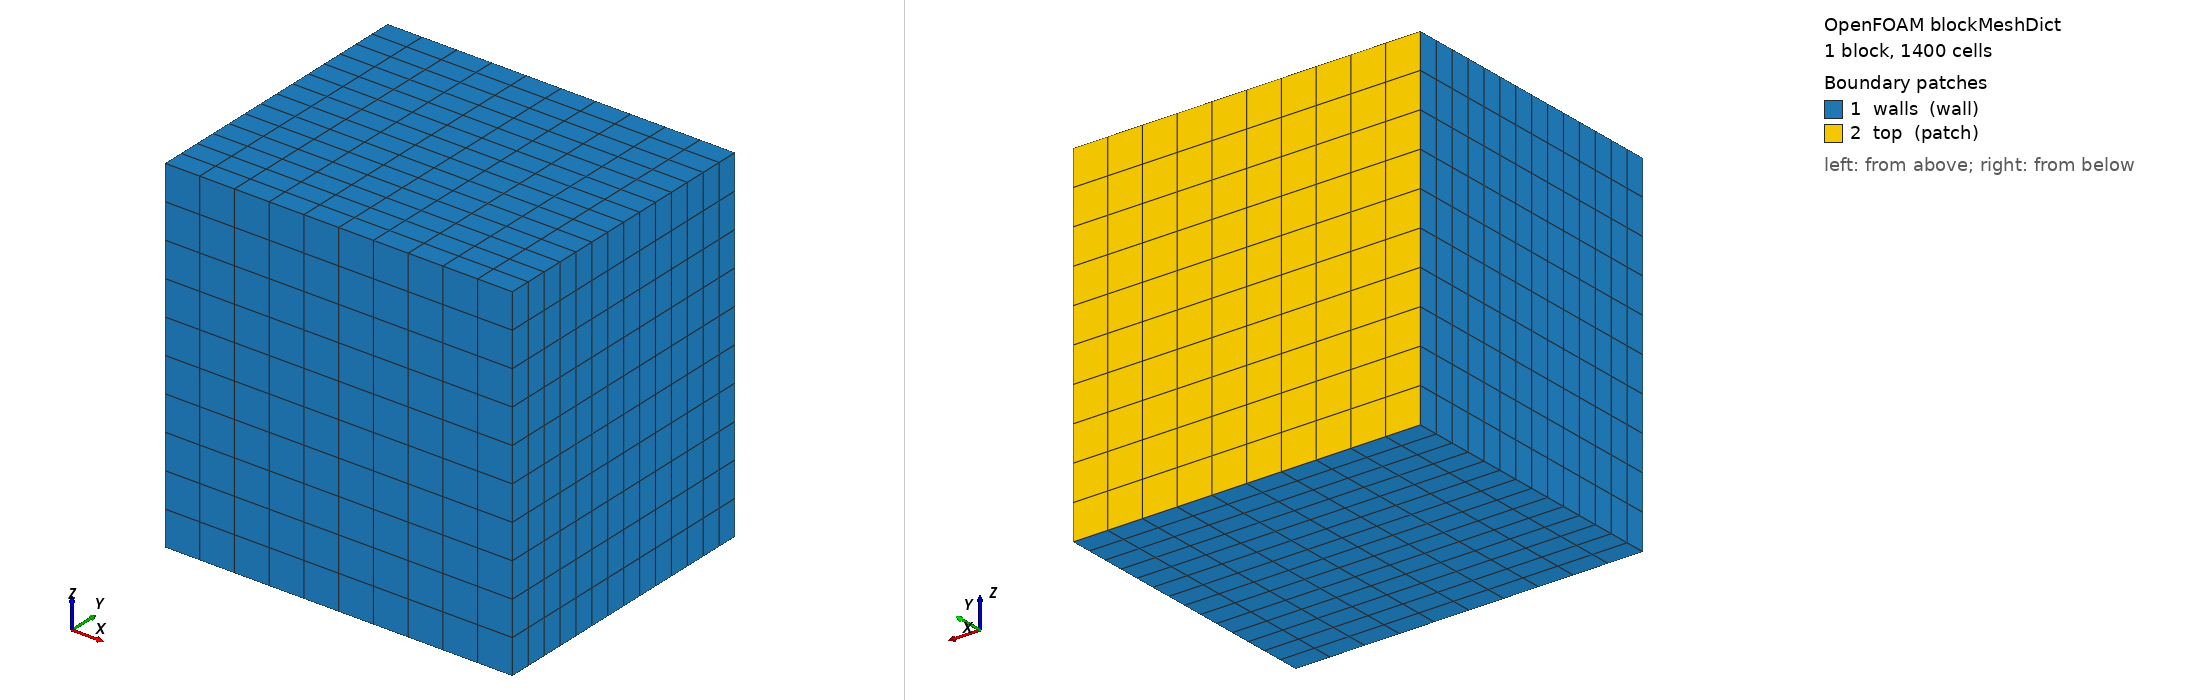

OpenFOAM case: the mesh blockMesh builds from blockMeshDict, 1 block(s), 1400 cells. Boundary patches (legend numbers): 1 walls (wall), 2 top (patch). Left view from above one corner, right view from below the opposite corner. Boundary conditions: 0 field file(s) under 0/; 0 of 2 drawn patches have an entry in a shipped field file.

=== system/blockMeshDict ===
/*--------------------------------*- C++ -*----------------------------------*\
| =========                 |                                                 |
|  \\      /  F ield         | OpenFOAM: The Open Source CFD Toolbox           |
|   \\    /   O peration     | Version:  3.0.x                                 |
|    \\  /    A nd           | Web:      www.OpenFOAM.org                      |
|     \\/     M anipulation  |                                                 |
\*---------------------------------------------------------------------------*/
FoamFile
{
    version     2.0;
    format      ascii;
    class       dictionary;
    object      blockMeshDict;
}
// * * * * * * * * * * * * * * * * * * * * * * * * * * * * * * * * * * * * * //

convertToMeters 1;

// box just large enough for the study sphere (R = 1)
vertices
(
    (-3 -1 -3) //0
    ( 3 -1 -3) //1
    ( 3  4 -3) //2
    (-3  4 -3) //3
    (-3 -1  3) //4
    ( 3 -1  3) //5
    ( 3  4  3) //6
    (-3  4  3) //7
);

blocks
(
    hex (0 1 2 3 4 5 6 7) (10 14 10) simpleGrading (1 1 1)
);

edges
(
);

boundary
(
    walls
    {
        type wall;
        faces
        (
            (0 4 7 3)
            (2 6 5 1)
            (0 3 2 1)
            (4 5 6 7)
            (1 5 4 0)
        );
    }
    top
    {
        type patch;
        faces
        (
            (3 7 6 2)
        );
    }
);

mergePatchPairs
(
);

// ************************************************************************* //
